4-way image classification set "Final_Spinach_NPK_Dataset_Clean" from GitHub (rajsinghkog/hydrophonic_system); label vocabulary: healthy, nitrogen deficiency, phosphorus deficiency, potassium deficiency.

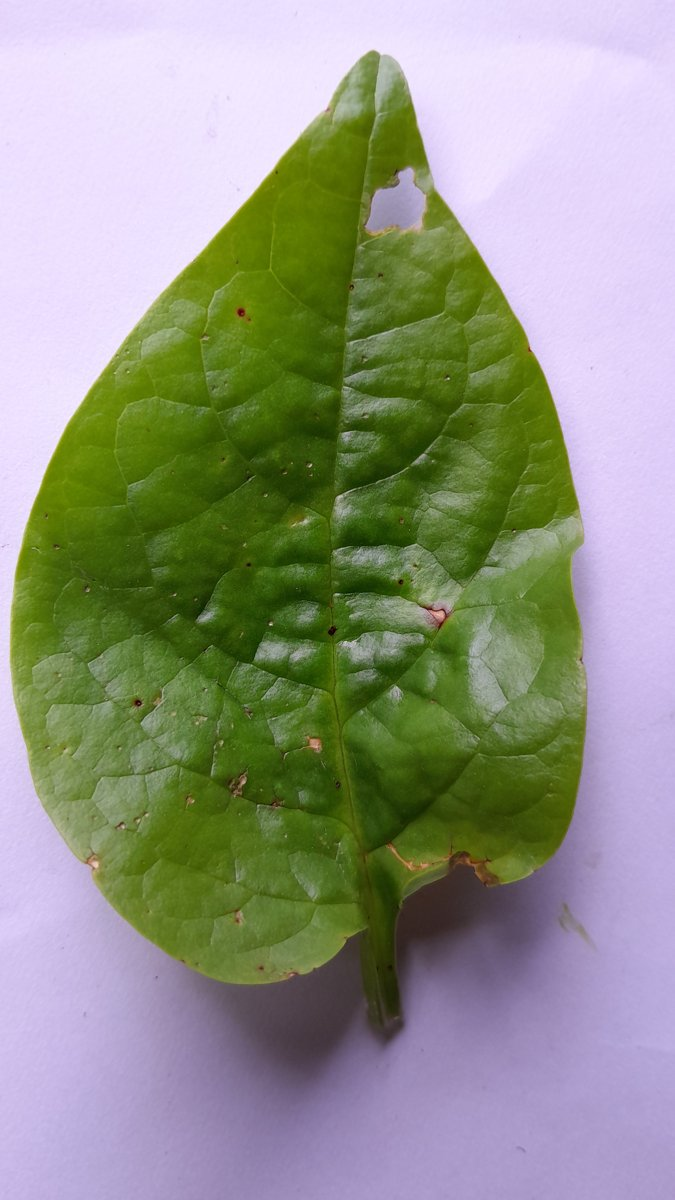
Label: phosphorus deficiency

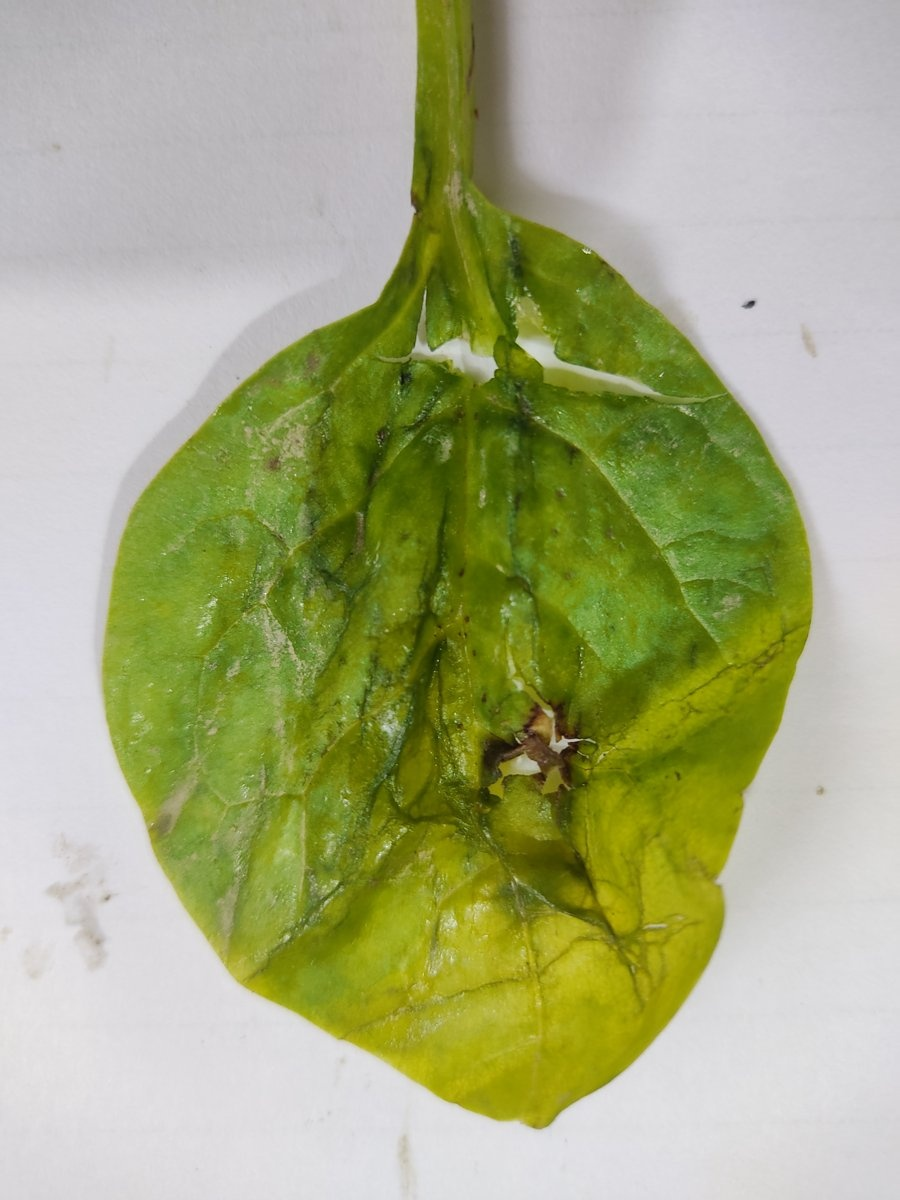
Label: nitrogen deficiency

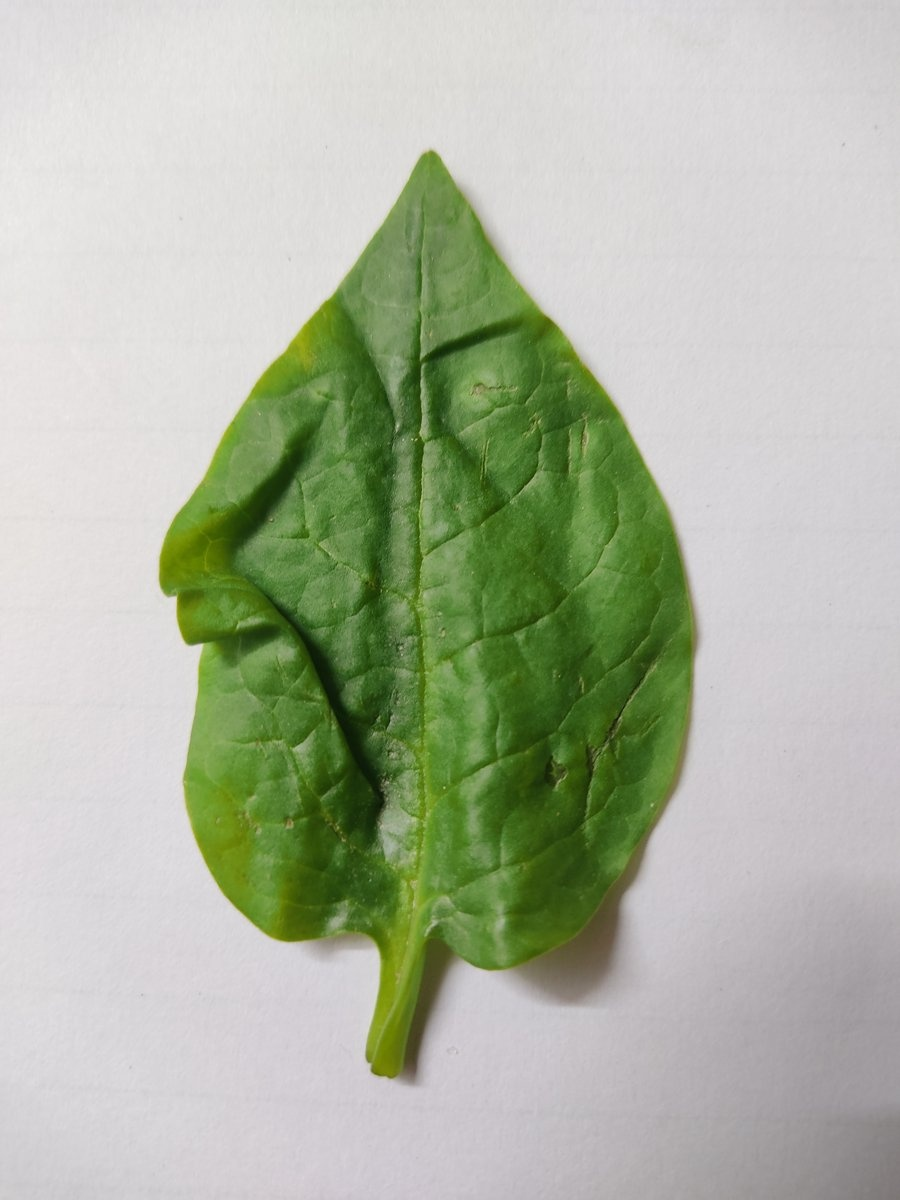
Label: healthy

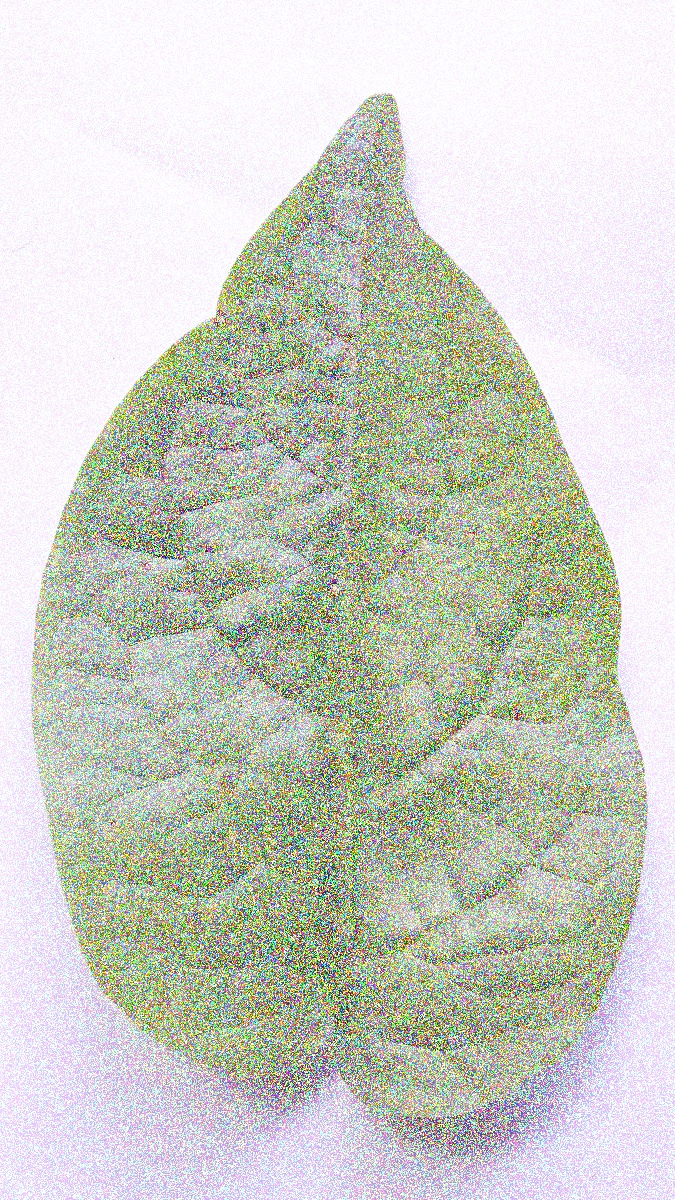
Label: phosphorus deficiency

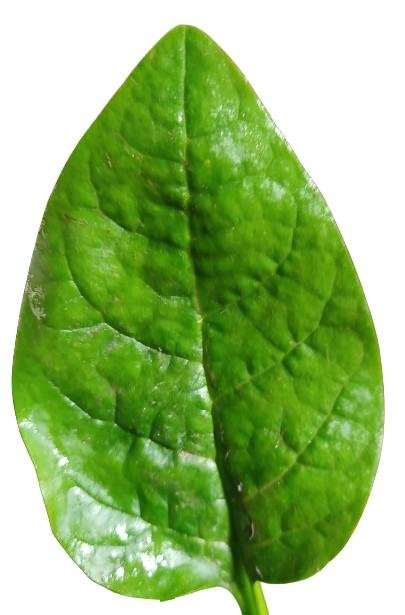
Label: healthy

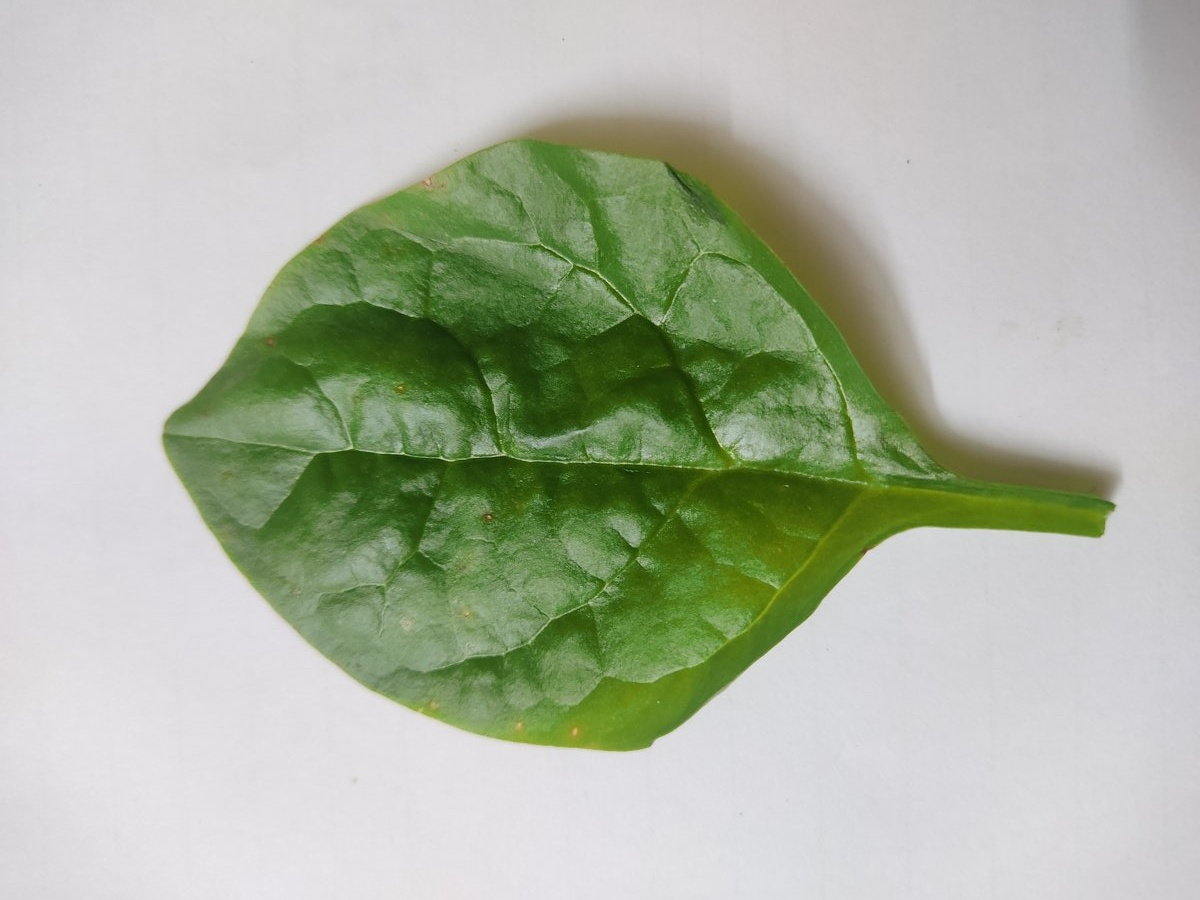
Label: potassium deficiency
